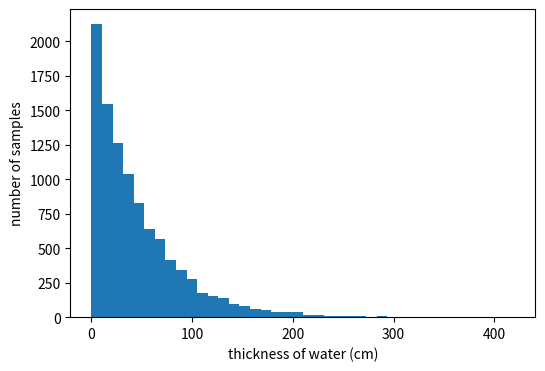
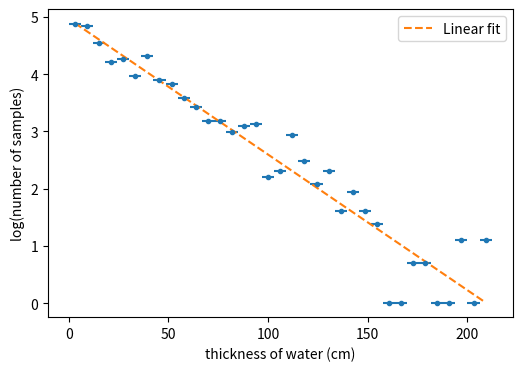

Recreate these plots in Python, in order. (Note: this script raises an exception after producing the figures.)
#!/usr/bin/env python
# coding: utf-8

# # Project 3: Monte Carlo Techniques: Penetration of Neutrons Through Shielding
#     April-May 2022
#     University of Manchester
# [redacted]
# 
# 
# ### Introduction
# The task in this project is to develop a simulation of penetration of neutrons through a slab of shielding of thickness T, considering only thermal neutrons, and the processes of absorption and scattering.
# The simulation will be run using random number generators and isotropic step generators for three materials (water, lead and graphite).

# In[1]:


import numpy as np
import matplotlib.pyplot as plt
from mpl_toolkits.mplot3d import Axes3D
import scipy.constants as scp
from matplotlib import cm


# ## Random number
# Different methods of generating random numbers are tested before starting the project. Initially, $np.random.uniform()$ is used and it is visualised in a 3D plot to look for the spectral problem.

# In[2]:


def random_num(lim1, lim2, n):
    '''
    Function that generates random numbers
    Args:
        lim1: start value for random number generation
        lim2: end limit for random number generation
        n: number of samples
    Returns:
        random 3D array
    '''
    x_values = np.random.uniform(lim1, lim2, size=n)
    y_values = np.random.uniform(lim1, lim2, size=n)
    z_values = np.random.uniform(lim1, lim2, size=n)
    return x_values, y_values, z_values

x_values, y_values, z_values = random_num(1, 10, 10000)
plt.rcParams["figure.figsize"] = (6,4)
fig = plt.figure()
ax = Axes3D(fig)
ax.scatter(x_values, y_values, z_values, c='g')
plt.show()


# ## Spectral problem
# The majority of random number generator are made of the linear congruential generatirs(LCGs). When LCGs are plotted in 2 or more dimensions, lines or planes can be seen, on which all possible outputs can be found. This is called spectral problem.
# 
# As we can see, this random or pseudorandom generator doesn't present the spectral problem as there are no paralel areas where the points are generated.
#  
# ## RANDSSP generator
# Here another random number generator method is verified, the RANDSSP. This generator presents the spectral problem as we can see clearly the paralel planes.
# 

# In[3]:


get_ipython().run_line_magic('matplotlib', 'notebook')

def randssp(p,q):
    # RANDSSP Multiplicative congruential uniform random number generator.
    # Generates random matrix
    global m, c, x
        
    try: a
    except NameError:
        m = pow(2, 31)
        a = pow(2, 16) + 3
        c = 0
        x = 123456789
    
    try: p
    except NameError:
        p = 1
    try: q
    except NameError:
        q = p
    
    r = np.zeros([p,q])

    for l in range (0, q):
        for k in range (0, p):
            x = np.mod(a*x + c, m)
            r[k, l] = x/m
    
    return r
random_array = randssp(3,10000)
plt.rcParams["figure.figsize"] = (6,4)
fig = plt.figure()
ax = Axes3D(fig)
ax.scatter(random_array[0, :], random_array[1, :], random_array[2, :], c='b')
plt.show()


# ## Penetration process

# A function is coded to find the number of absorbed neutrons using
# $$n = \frac{\rho N_A}{M}$$
# Where $\rho$ is the density, $M$ the molar mass of the material and $N_A$ the Avogadro's Number.
# Then the mean free path of the neutron is defined as
# $$\lambda=\frac{1}{n\sigma _a}$$
# Where $\sigma _a$ is the cross section and $n$ the number of absorbed neutrons.
# The final output function is
# $$s_i = -\lambda log（a_i)$$
# Where $a_i$ is a random number generated form 0 to 1 and $\lambda$ the mean free path. We write a random number generator that generates samples distributed according to an exponential function.
# 

# In[4]:


d = 1.00 # water density g/cm3
M = 18.01528 # Molar mass g/mol
def absorbing(d, M):
    '''
    Function to find the number of absorbed neutron
    Args:
        d: float for density
        M: float for molar mass
    Returns:
        float for number of absorbed neutrons
    '''
    absorbed_neutrons = d*scp.N_A / M
    return absorbed_neutrons

sigma_a = 0.6652*10**-24 #change from barns to cm2
sigma_s = 103*1.0*10**-24 #change from barns to cm2, there is abscence for scattering

def mfp(d, M, sigma):
    '''
    Function to find the mean free path
    Args:
        d: float for density
        M: float for molar mass
        sigma: float for cross section
    Returns:
        float for mean free path
    '''
    mfp = 1/(absorbing(d, M)*sigma)
    return mfp

def exponential_gen(n, d, M, sigma):
    '''
    Function to find the generator that generates samples distributed according to an exponential function
    Args:
        n: integer for number of samples
        d: float for density
        M: float for molar mass
        sigma: float for cross section
    Returns:
        array of random numbers according to an exponential function
    '''
    a = np.random.uniform(0, 1, n)
    return -mfp(d, M, sigma) * np.log(a)

plt.rcParams["figure.figsize"] = (6,4)
fig = plt.figure()
plt.hist(exponential_gen(10000, d, M, sigma_a), 40) #plotting histogram of 40 bins
plt.xlabel('thickness of water (cm)')
plt.ylabel('number of samples')
plt.show()


# In[5]:


n=1000
Nr, b = np.histogram(exponential_gen(n, d, M, sigma_a), 40)
b_final = (b[:-1]+b[1:])/2
Nr = Nr[np.where(Nr > 0)]
b_final = b_final[np.where(Nr > 0)]
b_error = (b[1:]-b[0:len(b)-1])/2
b_error = b_error[np.where(Nr > 0)]
(coef, covr) = np.polyfit(b_final, np.log(Nr), 1, cov=True)
error_fit = np.sqrt(covr[0][0])

fit = np.polyval(coef, b_final)
#error1 = np.sqrt(covr[0][0]
plt.rcParams["figure.figsize"] = (6,4)
fig = plt.figure()
plt.errorbar(b_final, np.log(Nr), xerr=b_error, fmt='.')
plt.plot(b_final, fit, '--', label='Linear fit')
plt.xlabel('thickness of water (cm)')
plt.ylabel('log(number of samples)')
plt.legend()
plt.show()
print('The gradient value is {:04.4f} +/- {:04.4f} and the  mean free path is {:04.3f} cm.'.format(coef[0], error_fit, mfp(d, M, sigma_a)))


# ## 3D Randomly generated sphere
# What follows next is to generate random arrays of isotropic 3-D unit vectors, using a spherical coordinate system.

# In[6]:


n = 1000

def sphere_vector(n):
    '''
    Function that creates a random sphere
    Args:
        n: size of the sample
    Returns:
        3D array of random values
    '''
    u = np.random.uniform(0, 1, n)
    theta = np.arccos(1- 2*(u))
    phi = np.random.uniform(0, 2*np.pi, n)
    r = mfp(d, M, sigma_a)
    x = r*np.sin(theta)*np.cos(phi)
    y = r*np.sin(theta)*np.sin(phi)
    z = r*np.cos(theta)
    return x, y, z

#scatter plot to show that the points of the sphere are determined randomly
get_ipython().run_line_magic('matplotlib', 'notebook')
fig = plt.figure()
ax = Axes3D(fig)
x,y,z=sphere_vector(n)
ax.scatter(x, y, z, c='black')
ax.set_xlabel('x')
ax.set_ylabel('y')
ax.set_zlabel('z')

plt.show()


# As we can see from the  plot, we have obtained a succesfull 3D randomly uniform sphere.

# ## Step function
# 
# Finally, isotropic steps can be generated given that the length $l$ follows an exponential distribution.
# 

# In[7]:


l = np.exp(-1/mfp(d, M, sigma_a + sigma_s))
n=1000

def step_function(l, n):
    '''
    Function that generates 3D random steps
    Args:
        l: attenuation length
        n: number of samples
    Returns:
        3D array of random values
    '''
    u = np.random.uniform(0, 1, n)
    theta = theta = np.arccos(1-2*np.random.uniform(0, 1, n))
    phi = np.random.uniform(0, 2*np.pi, n)
    r = -l * np.log(np.random.uniform(size=n))
    x = r * np.sin(theta) * np.cos(phi)
    y = r * np.sin(theta) * np.sin(phi)
    z = r * np.cos(theta)
    return x, y, z

array = np.empty((n, 3))
j=0
while j<n:
    array[j] = step_function(l, 1)
    j+=1 #adds steps together
x_step = array[:, 0]
y_step = array[:, 1]
z_step = array[:, 2]
get_ipython().run_line_magic('matplotlib', 'notebook')
plt.rcParams["figure.figsize"] = (6,4)
fig = plt.figure()
ax = Axes3D(fig)
ax.scatter(x_step, y_step, z_step, c='black')
ax.set_title('3D plot of 1000 random steps of neutrons in water')
ax.set_xlabel('x(cm)')
ax.set_ylabel('y(cm)')
ax.set_zlabel('z(cm)')
plt.show()


# ## COMPLETE SIMULATION
# A complete simulation of a neutron in different mediums (lead, graphite and water) is coded. Initially a thickness of 10 cm is used for all mediums.
# When we have multiple processes inside the material, the mean free path now becomes
# $$\lambda=\frac{1}{n(\sigma _a + \sigma _s)}$$
# The absorbtion probability to filter and determine the state if each neutron is:
# $$ P_a = \frac {\sigma_a} {\sigma_a + \sigma_s}$$
# 

# In[104]:


n = 1000
thickness = 10 #in cm, initially we use this thickness for all materials

def stop_function(x_step, thickness, u, sigma_a, sigma_s):
    '''
    Function that stops the porcess when a neutron is transmitted, scattered or absorbed
    Args:
        x_step: random array in the x step
        thickness: integer
        u: random number
        sigma_a: absorbtion cross section
        sigma_s: scattering cross section
    Returns:
        Transmission, scattering or absorbtion
    '''
    if x_step > thickness:
        return 1 #transmission
    if x_step < 0:
        return 2 #scattering
    if u < sigma_a / (sigma_a + sigma_s):
        return 3 #absorbtion
    else:
        return 0

def move_function(thickness, sigma_a, sigma_s):
    '''
    Function that moves randomly in a 3D medium
    Args:
        thickness: integer
        sigma_a: absorbtion cross section
        sigma_s: scattering cross section
    Returns:
        3D array of random values
        result: final stage of the neutron
    '''
    sigma = sigma_a + sigma_s
    x_move = [0]
    y_move = [0]
    z_move = [0]
    #first step
    x_step = exponential_gen(1, d, M, sigma)
    y_step = 0
    z_step = 0
    num = np.random.uniform()
    # while loop which adds to the initial step the step function
    while stop_function(x_step, thickness, num, sigma_a, sigma_s) == 0:
        x_move = np.append(x_move, x_step)
        y_move = np.append(y_move, y_step)
        z_move = np.append(z_move, z_step)
        x_vector, y_vector, z_vector = step_function(l, 1)
        x_step = x_step + x_vector
        y_step = y_step + y_vector
        z_step = z_step + z_vector
    x_move = np.append(x_move, x_step)
    y_move = np.append(y_move, y_step)
    z_move = np.append(z_move, z_step)  
    #chosing of final stage of neutron
    if stop_function(x_step, thickness, num, sigma_a, sigma_s) == 1:
        result = 'This process goes through transmission'
    if stop_function(x_step, thickness, num, sigma_a, sigma_s) == 2:
        result = 'This process goes through scattering'
    if stop_function(x_step, thickness, num, sigma_a, sigma_s) == 3:
        result = 'This process goes through absorbtion'
    return (x_move, y_move, z_move, result)

def neutron_class(sigma, n, thickness):
    '''
    Function that finds the quantity of each possible process (transmission, scattering and absorbtion)
    Args:
        thickness: integer
        n: number of samples
        sigma: cross section
    Returns:
        quantity of each possible process
    '''
    transmission = 0
    scattering = 0
    absorbtion = 0
    a = np.random.uniform(size=n)
    new_x = exponential_gen(n, d, M, sigma)
    while len(new_x) > 0:
        u = np.random.uniform(size=len(new_x))
        transmission = transmission + np.count_nonzero(new_x>thickness)
        scattering = scattering + np.count_nonzero(new_x<0)
        absorbtion = absorbtion + np.count_nonzero(u[np.argwhere((new_x>0)&(new_x<thickness))]<(sigma_a/(sigma_a+sigma_s)))
        new_x = np.delete(new_x, np.argwhere((new_x<0) | (new_x>thickness) | (u<sigma_a/(sigma_a+sigma_s))))
        new_x = new_x + step_function(l, len(new_x))[0]
    return transmission, scattering, absorbtion

def percentage_neutrons(transmission, scattering, absorbtion):
    '''
    Function that finds the percentage of transmission, scattering and absorbtion
    Args:
        tranmsission: integer
        scattering: integer
        absorbtion: integer
    Returns:
        percentage of each process
    '''
    total = transmission + scattering + absorbtion
    percentage_t = transmission/total*100
    percentage_s = scattering/total*100
    percentage_a = absorbtion/total*100
    return percentage_t, percentage_s, percentage_a


# ## WATER

# In[97]:


d = 1 # water density g/cm3
M = 18.01528 # Molar mass g/mol
sigma_a = 0.6652*1.0*10**-24 #change from barns to cm2
sigma_s = 103*1.0*10**-24 #change from barns to cm2, there is abscence for scattering
l = np.exp(-1/mfp(d, M, sigma_a+sigma_s))
x_move, y_move, z_move, result = move_function(thickness, sigma_a, sigma_s)
transmission, scattering, absorbtion = neutron_class(sigma_a+sigma_s, n, thickness)
percentage_t, percentage_s, percentage_a = percentage_neutrons(transmission, scattering, absorbtion)

fig = plt.figure(figsize=(9, 4))
ax1 = fig.add_subplot(121, projection='3d')
ax1.scatter(x_move[0], y_move[0], z_move[0], c='blue', label='Starting value')
ax1.scatter(x_move[-1], y_move[-1], z_move[-1], c='red', label='Final value')
ax1.plot(x_move, y_move, z_move)
ax1.set_title('Path of a neutron in water medium')
ax1.set_xlabel('x(cm)')
ax1.set_ylabel('y(cm)')
ax1.set_zlabel('z(cm)')
ax1.legend()

print(result)
print('The mean free path in a system of water is {0:.3f} and the attenuation length {1:.3f}'.format(mfp(d, M, sigma_a+sigma_s), l))
print('The percentage of transmission is {0:.3f}%, of scattering {1:.3f}% and of absorbtion {2:.3f}%'.format(percentage_t, percentage_s, percentage_a))

neutrons = [transmission, scattering, absorbtion]
state = ['Transmission', 'Scattering', 'Absorbtion']
ax2 = fig.add_subplot(122)
ax2.set_title('Distribution of neutrons in water')
ax2.pie(neutrons, labels = state)
plt.show()


# ## LEAD

# In[105]:


d = 11.35  # lead density g/cm3
M = 207.2 # Molar mass g/mol
sigma_a = 0.158*1.0*10**-24 #change from barns to cm2
sigma_s = 11.221 *1.0*10**-24 #change from barns to cm2, there is abscence for scattering
sigma = sigma_a + sigma_s
l = np.exp(-1/mfp(d, M, sigma))
x_move, y_move, z_move, result = move_function(thickness, sigma_a, sigma_s)
transmission, scattering, absorbtion = neutron_class(sigma_a+sigma_s, n, thickness)
percentage_t, percentage_s, percentage_a = percentage_neutrons(transmission, scattering, absorbtion)

fig = plt.figure(figsize=(9, 4))
ax1 = fig.add_subplot(121, projection='3d')
ax1.scatter(x_move[0], y_move[0], z_move[0], c='blue', label='Starting value')
ax1.scatter(x_move[-1], y_move[-1], z_move[-1], c='red', label='Final value')
ax1.plot(x_move, y_move, z_move)
ax1.set_title('Path of a neutron in lead medium')
ax1.set_xlabel('x(cm)')
ax1.set_ylabel('y(cm)')
ax1.set_zlabel('z(cm)')
ax1.legend()

print(result)
print('The mean free path in a system of lead is {0:.3f} cm and the attenuation length {1:.3f} cm'.format(mfp(d, M, sigma_a+sigma_s), l))
print('The percentage of transmission is {0:.3f}%, of scattering {1:.3f}% and of absorbtion {2:.3f}%'.format(percentage_t, percentage_s, percentage_a))

neutrons = [transmission, scattering, absorbtion]
state = ['Transmission', 'Scattering', 'Absorbtion']
ax2 = fig.add_subplot(122)
ax2.set_title('Distribution of neutrons in lead')
ax2.pie(neutrons, labels = state)
plt.show()


# ## GRAPHITE

# In[99]:


d = 1.67  # water density g/cm3
M =  12.01# Molar mass g/mol
sigma_a = 0.0045*1.0*10**-24 #change from barns to cm2
sigma_s = 4.74 *1.0*10**-24 #change from barns to cm2, there is abscence for scattering
l = np.exp(-1/mfp(d, M, sigma_a+sigma_s))
x_move, y_move, z_move, result = move_function(thickness, sigma_a, sigma_s)
transmission, scattering, absorbtion = neutron_class(sigma_a+sigma_s, n, thickness)
percentage_t, percentage_s, percentage_a = percentage_neutrons(transmission, scattering, absorbtion)

fig = plt.figure(figsize=(9, 4))
ax1 = fig.add_subplot(121, projection='3d')
ax1.scatter(x_move[0], y_move[0], z_move[0], c='blue', label='Starting value')
ax1.scatter(x_move[-1], y_move[-1], z_move[-1], c='red', label='Final value')
ax1.plot(x_move, y_move, z_move, c='green')
ax1.set_title('Path of a neutron in graphite medium')
ax1.set_xlabel('x(cm)')
ax1.set_ylabel('y(cm)')
ax1.set_zlabel('z(cm)')
ax1.legend()

print(result)
print('The mean free path in a system of graphite is {0:.3f} and the attenuation length {1:.3f}'.format(mfp(d, M, sigma_a+sigma_s), l))
print('The percentage of transmission is {0:.3f}%, of scattering {1:.3f}% and of absorbtion {2:.3f}%'.format(percentage_t, percentage_s, percentage_a))

neutrons = [transmission, scattering, absorbtion]
state = ['Transmission', 'Scattering', 'Absorbtion']
ax2 = fig.add_subplot(122)
ax2.set_title('Distribution of neutrons in graphite')
ax2.pie(neutrons, labels = state)
plt.show()


# As we can see from this plots, we have obtained a successfull simulation for neutrons in different mediums, with different distributions of transmission, abosrbtion and scattering.

# ## Variating slab thickness
# To continue with the project, this time we are going to see what the change in thickness does to transmission, absobtion and scattering rates.

# In[100]:


thickness = np.geomspace(0.001,10, 30) #array of thickness values between 0.001 and 10
r_transmission = np.empty(len(thickness))
r_scattering = np.empty(len(thickness))
r_absorbtion = np.empty(len(thickness))

def thickness_variation(sigma, n, thickness):
    '''
    Function that finds transmission, scattering and absorbtion values when thickness changes
    Args:
        sigma: float of cross section
        n: integer for number of samples
        thickness: array of floats
    Returns:
         r_transmission, r_scattering, r_absorbtion: array of floats
    '''
    for i in range(len(thickness)):
        r_transmission[i],_,_ =  neutron_class(sigma, n, thickness[i])
    for i in range(len(thickness)):
        _,r_scattering[i],_ =  neutron_class(sigma, n, thickness[i])
    for i in range(len(thickness)):
        _,_,r_absorbtion[i] =  neutron_class(sigma, n, thickness[i])
    return r_transmission, r_scattering, r_absorbtion

def plot_variation(r_transmission, r_scattering, r_absorbtion, title):
    '''
    Plotting function
    Args:
        r_transmission: array of transmission values
        r_scattering: array of scattering values
        r_absorbtion: array of absorbtion values
        title: title of the plot
    Returns:
         plots
    '''
    plt.rcParams["figure.figsize"] = (14,4)
    fig, (ax1, ax2, ax3) = plt.subplots(1, 3)
    fig.suptitle(title)
    ax1.scatter(thickness, r_transmission)
    ax1.set_xlabel('Thickness(cm)')
    ax1.set_ylabel('Rate of transmissions')
    ax2.scatter(thickness, r_scattering)
    ax2.set_xlabel('Thickness(cm)')
    ax2.set_ylabel('Rate of scattering')
    ax3.scatter(thickness, r_absorbtion)
    ax3.set_xlabel('Thickness(cm)')
    ax3.set_ylabel('Rate of absorbtion')
    plt.show()
    return 0

sigma_a = 0.6652*1.0*10**-24 #change from barns to cm2
sigma_s = 103*1.0*10**-24 #change from barns to cm2, there is abscence for scattering
r_transmission, r_scattering, r_absorbtion = thickness_variation(sigma_a+sigma_s, n, thickness)
water_variation = plot_variation(r_transmission, r_scattering, r_absorbtion, 'Variations of thickness for water')

sigma_a = 0.158*1.0*10**-24 #change from barns to cm2
sigma_s = 11.221 *1.0*10**-24 #change from barns to cm2, there is abscence for scattering
r_transmission, r_scattering, r_absorbtion = thickness_variation(sigma_a+sigma_s, n, thickness)
lead_variation = plot_variation(r_transmission, r_scattering, r_absorbtion, 'Variations of thickness for lead')

sigma_a = 0.0045*1.0*10**-24 #change from barns to cm2
sigma_s = 4.74 *1.0*10**-24 #change from barns to cm2, there is abscence for scattering
r_transmission, r_scattering, r_absorbtion = thickness_variation(sigma_a+sigma_s, n, thickness)
graphite_variation = plot_variation(r_transmission, r_scattering, r_absorbtion, 'Variations of thickness for graphite')


# As we can see from the plots, rate of transmission decreases as thickness increases. On the other hand scattering and absorbtion rates seem to increase with thickness.
# 
# A best fit for transmission rates against thickness in order to obtain the attenuation length is made. Where attenuation length is
# $$l=-\frac {1}{m}$$
# Where $l$ is the attenuation length and $m$ is the gradient.

# In[101]:


def best_fit(r_transmission, title):
    '''
    Function that finds the best fit and plots it
    Args:
        r_transmission: array of transmission values
        title: title of the plot
    Returns:
         plot
         print of attenuation length values
    '''
    plt.rcParams["figure.figsize"] = (5,4)
    fig = plt.figure()
    (coef, covr) = np.polyfit(thickness, np.log(r_transmission), 1, cov=True)
    fit = np.polyval(coef, thickness)
    plt.scatter(thickness, np.log(r_transmission))
    plt.plot(thickness, fit, '--', color='red')
    plt.title(title)
    plt.xlabel('Thickness(cm)')
    plt.ylabel('Rate of transmissions')
    plt.show()
    error_grad = np.sqrt(covr[0][0])
    gradient = coef[0]
    attenuation = -1/gradient

    print('The attenuation length is {0:.3f}  +/- {1:.3f} cm.'.format(attenuation, error_grad))

    return 0

sigma_a = 0.6652*1.0*10**-24 #change from barns to cm2
sigma_s = 103*1.0*10**-24 #change from barns to cm2, there is abscence for scattering
r_transmission, r_scattering, r_absorbtion = thickness_variation(sigma_a+sigma_s, n, thickness)
water_fit = best_fit(r_transmission, 'Tranmission fit for water')
sigma_a = 0.158*1.0*10**-24 #change from barns to cm2
sigma_s = 11.221 *1.0*10**-24 #change from barns to cm2, there is abscence for scattering
r_transmission, r_scattering, r_absorbtion = thickness_variation(sigma_a+sigma_s, n, thickness)
lead_fit = best_fit(r_transmission, 'Tranmission fit for lead')
sigma_a = 0.0045*1.0*10**-24 #change from barns to cm2
sigma_s = 4.74 *1.0*10**-24 #change from barns to cm2, there is abscence for scattering
r_transmission, r_scattering, r_absorbtion = thickness_variation(sigma_a+sigma_s, n, thickness)
graphite_fit = best_fit(r_transmission, 'Tranmission fit for graphite')


# ## BINOMIAL ERRORS
# The code was unsuccesful with error analysis.

# In[80]:


thickness = np.geomspace(0.001,10, 30) #array of thickness values between 0.001 and 10

data = np.empty([10, 3])
def error_samples(sigma_a, sigma_s, n, thickness):
    error_sample = np.empty(())
    for i in range(10):
        data[k, :] =  thickness_variation(sigma, n, thickness)
        std_samples[i],_,_ = np.std(data)
        error_samples = std_samples / mean_samples
    return error_samples
print(error_samples(sigma_a, sigma_s, n, thickness))


# ## Conclusion 
# In conclusion, this project has allowed us to work with random number generators, which are the basis for Monte Carlo method. We have also succesfully coded a random simulation for neutrons going into a medium. These are transmitted, scattered and absorbed in different rates, depending on the thickness and the medium.
# The physics knowledge adquired with this project is a better understanding of scattering of neutrons, mean free path and attenuation lengths for different materials.

# In[ ]:




